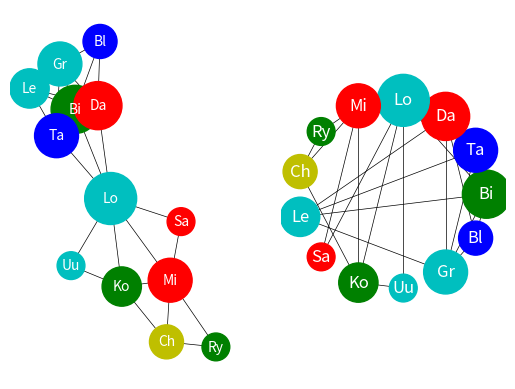
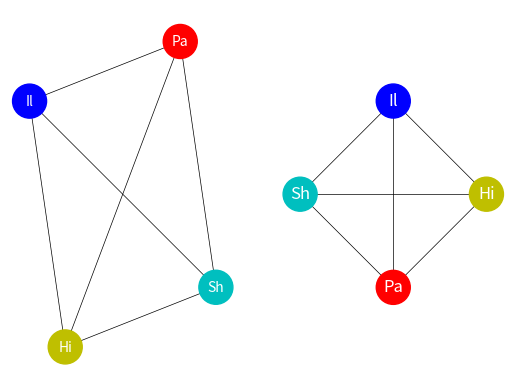

Write the Python code that produced these figures, in order.
import itertools

import networkx
from matplotlib import pyplot

TESTDATA = [
    ["Bi", "Ta", "Da", "Lo"],
    ["Mi", "Ry", "Ch"],
    ["Bi", "Ta", "Da"],
    ["Bi", "Ta", "Da", "Le"],
    ["Lo", "Sa", "Mi"],
    ["Ch", "Mi", "Ko"],
    ["Uu", "Lo", "Ko"],
    ["Bi", "Da", "Le"],
    ["Gr", "Da", "Ta", "Le", "Bi"],
    ["Pa", "Il", "Sh", "Hi"],
    ["Gr", "Bl", "Bi", "Da"]
]

def get_color(n):
    color_mapping = {
        "Bi": "g",
        "Ta": "b",
        "Da": "r",
        "Lo": "c",
        "Mi": "r",
        "Ry": "g",
        "Ch": "y",
        "Le": "c",
        "Sa": "r",
        "Ko": "g",
        "Uu": "c",
        "Gr": "c",
        "Bl": "b",
        "Pa": "r",
        "Il": "b",
        "Sh": "c",
        "Hi": "y",
    }
    return color_mapping[n]

def plot(data):
    graph = networkx.Graph()
    for d in data:
        graph.add_edges_from(itertools.combinations(d, 2))
    for connected_group in networkx.connected_components(graph):
        subgraph = networkx.subgraph(graph, connected_group)
        node_list, node_size = zip(*networkx.degree(subgraph))
        color_list = [get_color(n) for n in node_list]
        node_size = [200*n for n in node_size]
        print(node_size)
        pyplot.figure()
        pyplot.subplot(121)
        networkx.draw(
            subgraph,
            nodelist=node_list,
            node_size=node_size,
            node_color=color_list,
            font_size=10,
            font_color='w',
            width=.5,
            with_labels=True)
        pyplot.subplot(122)
        pyplot.axis('equal')
        networkx.draw_circular(
            subgraph,
            nodelist=node_list,
            node_size=node_size,
            node_color=color_list,
            font_size=12,
            font_color='w',
            width=.5,
            with_labels=True,)
    pyplot.show()

plot(TESTDATA)
